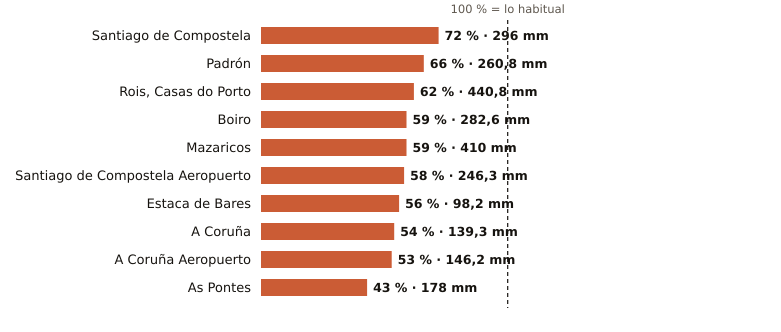

Values plotted in this chart, from the file beside it:
estacion, provincia, indicativo, mm_otono, referencia_mm, pct, periodo_referencia, hasta, hora
Santiago de Compostela, A Coruña, 1475X, 296.0, 411.1, 72, 1991-2020, 2026-11-16, 
Padrón, A Coruña, 1473A, 260.8, 396.5, 66, 1997-2025, 2026-11-16, 
Rois, Casas do Porto, A Coruña, 1476R, 440.8, 709.8, 62, 1991-2020, 2026-11-16, 22
Boiro, A Coruña, 1442U, 282.6, 482.0, 59, 1991-2020, 2026-11-16, 22
Mazaricos, A Coruña, 1406X, 410.0, 696.0, 59, 2007-2025, 2026-11-16, 23
Santiago de Compostela Aeropuerto, A Coruña, 1428, 246.3, 426.5, 58, 1991-2020, 2026-11-16, 
Estaca de Bares, A Coruña, 1351, 98.2, 175.9, 56, 1995-2025, 2026-11-16, 
A Coruña, A Coruña, 1387, 139.3, 255.8, 54, 1991-2020, 2026-11-16, 
A Coruña Aeropuerto, A Coruña, 1387E, 146.2, 275.7, 53, 1991-2020, 2026-11-16, 
As Pontes, A Coruña, 1363X, 178.0, 411.1, 43, 2009-2025, 2026-11-16, 22
